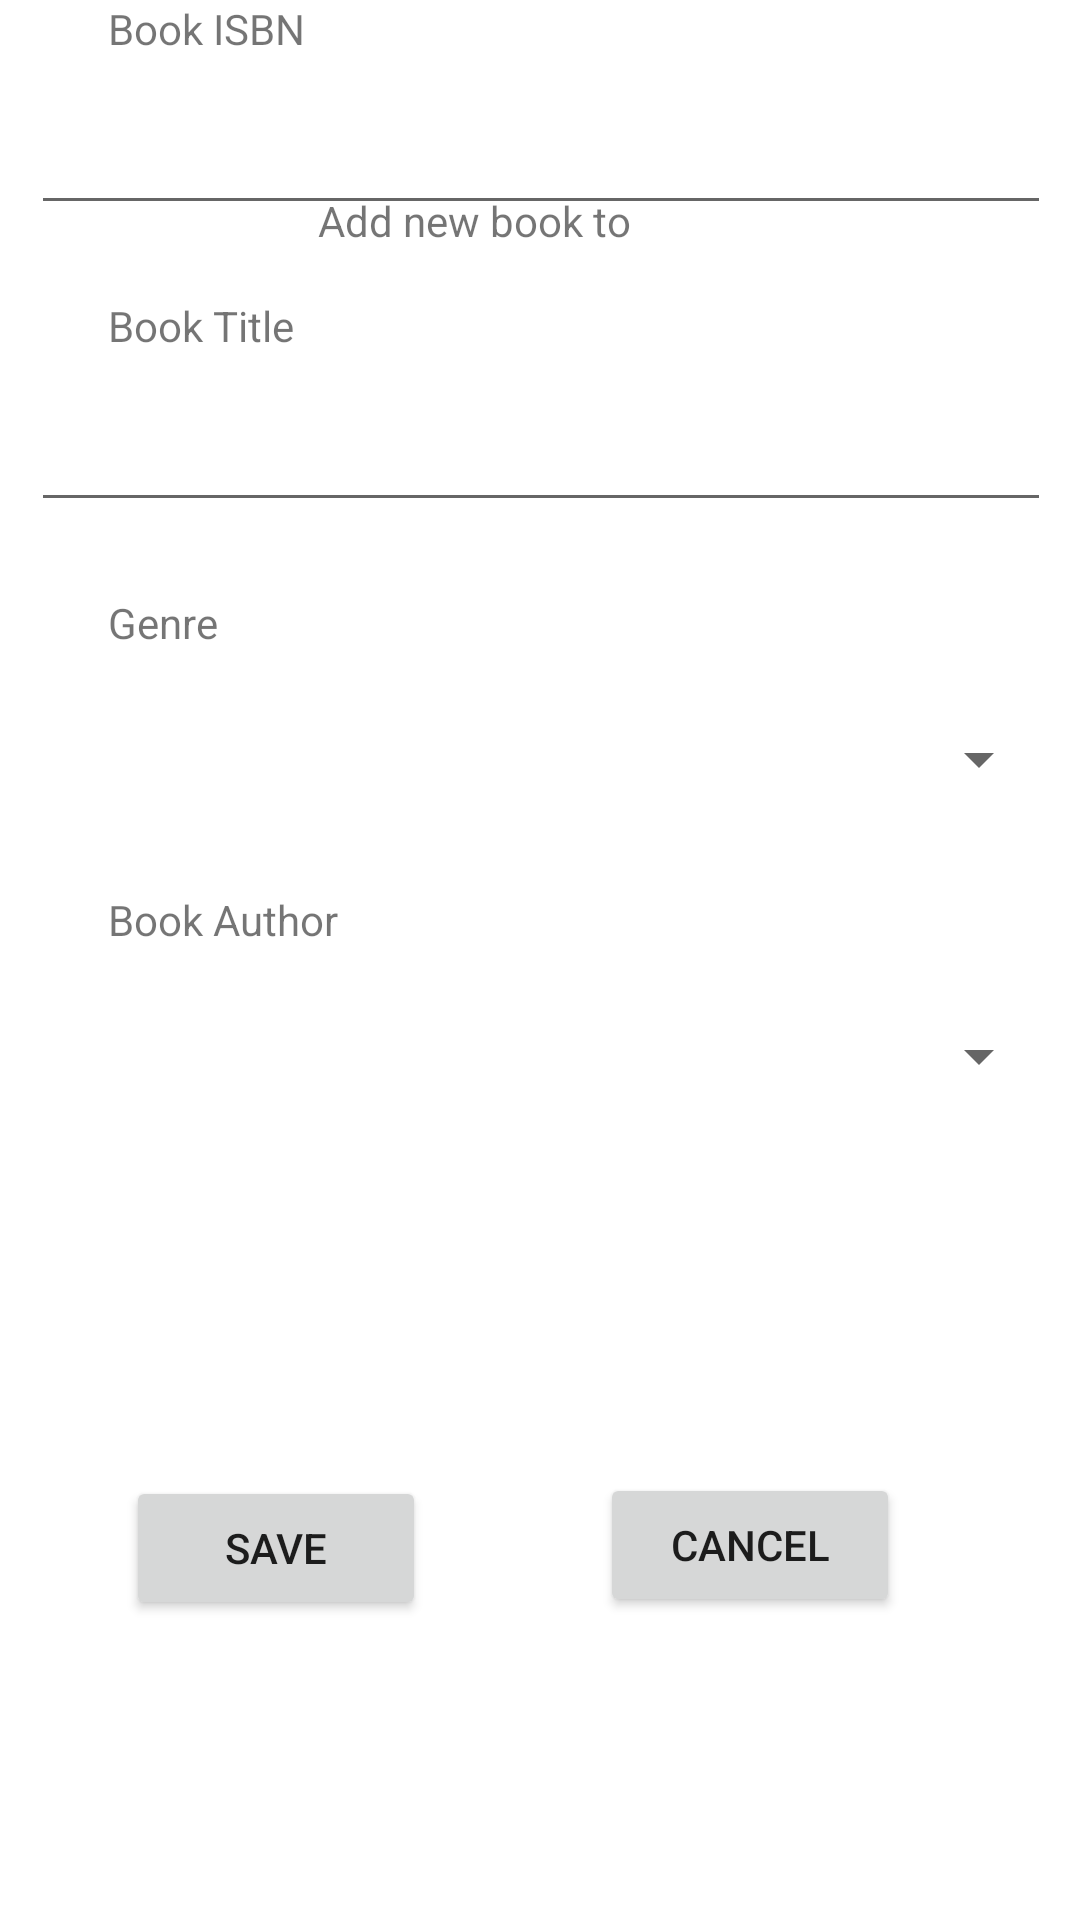

Here is an Android app screen rendered from its layout file. Give the layout XML and the strings, colors and styles it references.
<!-- AndroidManifest.xml: application theme Theme.OptiMedia -->
<!-- res/layout/fragment_add_new_book.xml -->
<?xml version="1.0" encoding="utf-8"?>
<FrameLayout xmlns:android="http://schemas.android.com/apk/res/android"
    xmlns:app="http://schemas.android.com/apk/res-auto"
    xmlns:tools="http://schemas.android.com/tools"
    android:layout_width="match_parent"
    android:layout_height="match_parent"
    tools:context=".ui.addNewBook.AddNewBook">

    
    <androidx.constraintlayout.widget.ConstraintLayout
        android:layout_width="match_parent"
        android:layout_height="match_parent">

        <Spinner
            android:id="@+id/spinner_GenreList"
            android:layout_width="340dp"
            android:layout_height="40dp"
            android:layout_marginStart="16dp"
            android:layout_marginTop="16dp"
            android:layout_marginEnd="16dp"
            app:layout_constraintEnd_toEndOf="parent"
            app:layout_constraintHorizontal_bias="0.487"
            app:layout_constraintStart_toStartOf="parent"
            app:layout_constraintTop_toBottomOf="@+id/txtGenre" />

        <TextView
            android:id="@+id/txtAddNewBook"
            android:layout_width="148dp"
            android:layout_height="19dp"
            android:layout_marginTop="64dp"
            android:text="Add new book to database"
            app:layout_constraintEnd_toEndOf="parent"
            app:layout_constraintStart_toStartOf="parent"
            app:layout_constraintTop_toTopOf="parent" />

        <TextView
            android:id="@+id/txtBookISBN"
            android:layout_width="wrap_content"
            android:layout_height="wrap_content"
            android:layout_marginStart="36dp"
            android:text="Book ISBN"
            app:layout_constraintStart_toStartOf="parent"
            tools:layout_editor_absoluteY="118dp" />

        <EditText
            android:id="@+id/edtTxtBookISBN"
            android:layout_width="340dp"
            android:layout_height="40dp"
            android:layout_marginStart="16dp"
            android:layout_marginTop="16dp"
            android:layout_marginEnd="16dp"
            android:ems="10"
            android:inputType="textPersonName"
            app:layout_constraintEnd_toEndOf="parent"
            app:layout_constraintHorizontal_bias="0.487"
            app:layout_constraintStart_toStartOf="parent"
            app:layout_constraintTop_toBottomOf="@+id/txtBookISBN" />

        <TextView
            android:id="@+id/txtBookTitle"
            android:layout_width="wrap_content"
            android:layout_height="wrap_content"
            android:layout_marginStart="36dp"
            android:layout_marginTop="24dp"
            android:text="Book Title"
            app:layout_constraintStart_toStartOf="parent"
            app:layout_constraintTop_toBottomOf="@+id/edtTxtBookISBN" />

        <EditText
            android:id="@+id/edtBookTitle"
            android:layout_width="340dp"
            android:layout_height="40dp"
            android:layout_marginStart="16dp"
            android:layout_marginTop="16dp"
            android:layout_marginEnd="16dp"
            android:ems="10"
            android:inputType="textPersonName"
            app:layout_constraintEnd_toEndOf="parent"
            app:layout_constraintHorizontal_bias="0.487"
            app:layout_constraintStart_toStartOf="parent"
            app:layout_constraintTop_toBottomOf="@+id/txtBookTitle" />

        <TextView
            android:id="@+id/txtGenre"
            android:layout_width="wrap_content"
            android:layout_height="wrap_content"
            android:layout_marginStart="36dp"
            android:layout_marginTop="24dp"
            android:text="Genre"
            app:layout_constraintStart_toStartOf="parent"
            app:layout_constraintTop_toBottomOf="@+id/edtBookTitle" />

        <TextView
            android:id="@+id/txtBookAuthor"
            android:layout_width="wrap_content"
            android:layout_height="wrap_content"
            android:layout_marginStart="36dp"
            android:layout_marginTop="24dp"
            android:text="Book Author"
            app:layout_constraintStart_toStartOf="parent"
            app:layout_constraintTop_toBottomOf="@+id/spinner_GenreList" />

        <Spinner
            android:id="@+id/spinner_AuthorList"
            android:layout_width="340dp"
            android:layout_height="40dp"
            android:layout_marginStart="16dp"
            android:layout_marginTop="16dp"
            android:layout_marginEnd="16dp"
            app:layout_constraintEnd_toEndOf="parent"
            app:layout_constraintHorizontal_bias="0.492"
            app:layout_constraintStart_toStartOf="parent"
            app:layout_constraintTop_toBottomOf="@+id/txtBookAuthor" />

        <Button
            android:id="@+id/btnSave"
            android:layout_width="100dp"
            android:layout_height="wrap_content"
            android:layout_marginStart="60dp"
            android:layout_marginTop="70dp"
            android:layout_marginEnd="76dp"
            android:layout_marginBottom="50dp"
            android:text="Save"
            app:layout_constraintBottom_toBottomOf="parent"
            app:layout_constraintEnd_toStartOf="@+id/btnCancel"
            app:layout_constraintStart_toStartOf="parent"
            app:layout_constraintTop_toBottomOf="@+id/spinner_AuthorList" />

        <Button
            android:id="@+id/btnCancel"
            android:layout_width="100dp"
            android:layout_height="wrap_content"
            android:layout_marginTop="68dp"
            android:layout_marginEnd="60dp"
            android:layout_marginBottom="50dp"
            android:text="Cancel"
            app:layout_constraintBottom_toBottomOf="parent"
            app:layout_constraintEnd_toEndOf="parent"
            app:layout_constraintTop_toBottomOf="@+id/spinner_AuthorList" />

    </androidx.constraintlayout.widget.ConstraintLayout>

</FrameLayout>
<!-- resources referenced by this layout -->
<resources>
  <style name="Theme.OptiMedia" parent="Theme.MaterialComponents.DayNight.DarkActionBar">
          
          
          <item name="colorPrimary">@color/main_blue</item>
          <item name="colorPrimaryVariant">@color/darker_blue</item>
          <item name="colorOnPrimary">@color/white</item>
          
          <item name="colorSecondary">@color/secondary_red</item>
          <item name="colorSecondaryVariant">@color/lighter_red</item>
          <item name="colorOnSecondary">@color/black</item>
  
          
          <item name="android:statusBarColor" tools:targetApi="l">?attr/colorPrimaryVariant</item>
          
      </style>
  <color name="main_blue">#3F51B5</color>
  <color name="darker_blue">#1D2E8B</color>
  <color name="white">#FFFFFFFF</color>
  <color name="secondary_red">#FADEA2</color>
  <color name="lighter_red">#CDB98C</color>
  <color name="black">#FF000000</color>
</resources>
